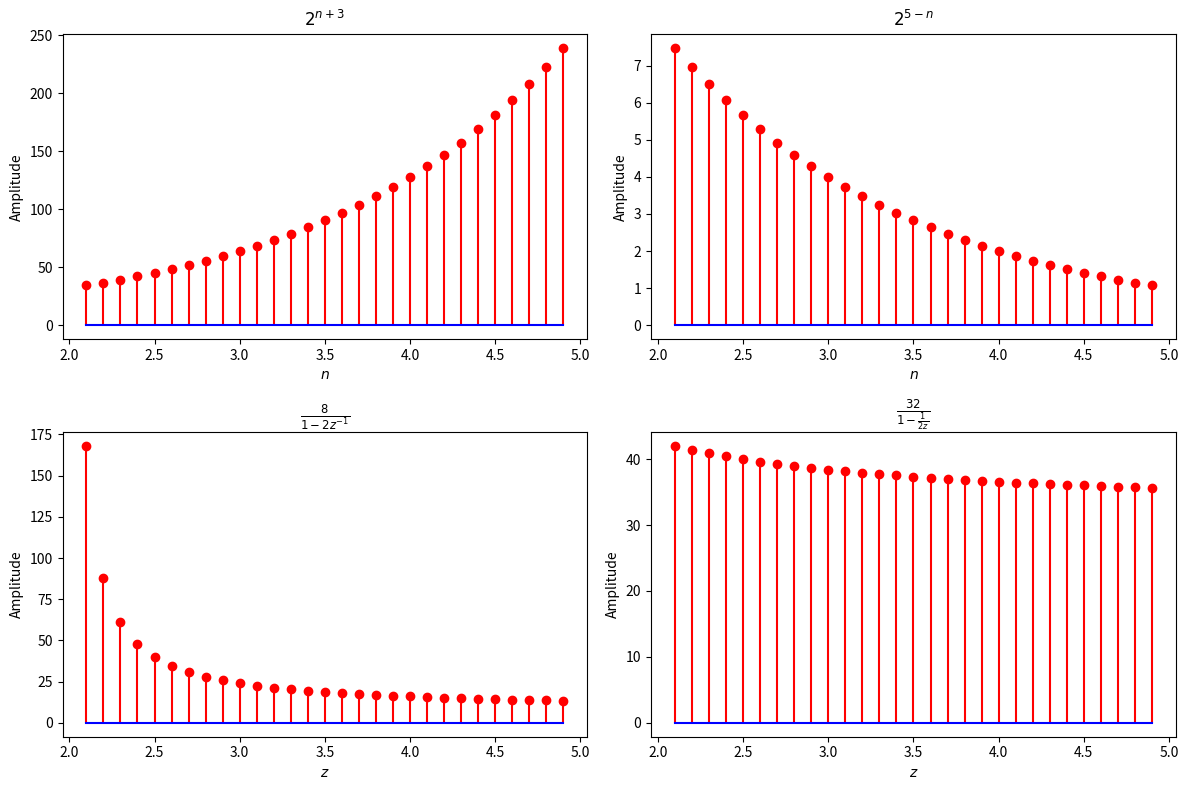

This chart was generated by the following Python code:
import numpy as np
import matplotlib.pyplot as plt

# Function definitions
def func1(n):
    return np.where((2 < n) & (n < 5), 2**(n + 3), 0)

def func2(n):
    return np.where((2 < n) & (n < 5), 2**(5 - n), 0)

def func3(z):
    return np.where(abs(z) > 2, 8 / (1 - 2 * z**(-1)), 0)

def func4(z):
    return np.where(abs(z) > 2, 32 / (1 - 1/(2*z)), 0)

# Generate values for n and z
n_values = np.arange(2.1, 5, 0.1)
z_values = np.arange(2.1, 5, 0.1)

# Calculate corresponding y values for each function
y_values1 = func1(n_values)
y_values2 = func2(n_values)
y_values3 = func3(z_values)
y_values4 = func4(z_values)

# Plotting the stem graphs
plt.figure(figsize=(12, 8))

plt.subplot(2, 2, 1)
plt.stem(n_values, y_values1, basefmt='b', linefmt='r-', markerfmt='ro')
plt.title('$2^{n+3}$')
plt.xlabel('$n$')
plt.ylabel('Amplitude')

plt.subplot(2, 2, 2)
plt.stem(n_values, y_values2, basefmt='b', linefmt='r-', markerfmt='ro')
plt.title('$2^{5-n}$')
plt.xlabel('$n$')
plt.ylabel('Amplitude')

plt.subplot(2, 2, 3)
plt.stem(z_values, y_values3, basefmt='b', linefmt='r-', markerfmt='ro')
plt.title('$\\frac{8}{1-2z^{-1}}$')
plt.xlabel('$z$')
plt.ylabel('Amplitude')

plt.subplot(2, 2, 4)
plt.stem(z_values, y_values4, basefmt='b', linefmt='r-', markerfmt='ro')
plt.title('$\\frac{32}{1-\\frac{1}{2z}}$')
plt.xlabel('$z$')
plt.ylabel('Amplitude')

plt.tight_layout()
plt.show()
